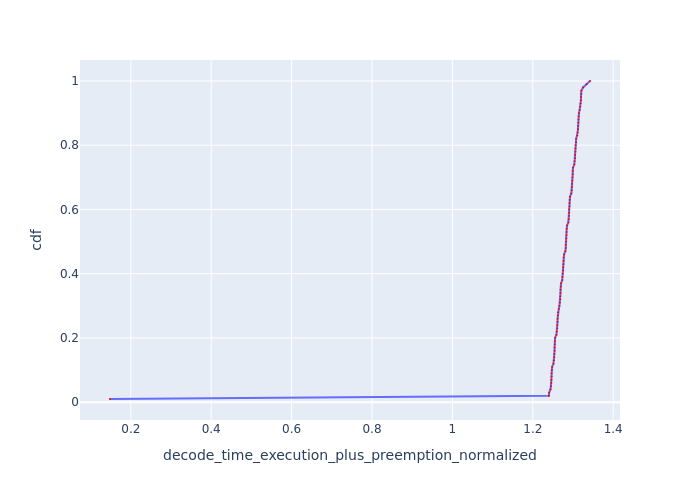

Data behind this chart, as committed beside it:
Request Id, decode_time_execution_plus_preemption_no…, cdf
0_99, 0.1482, 0.01
0_98, 1.24, 0.02
0_87, 1.241, 0.03
0_65, 1.244, 0.04
0_32, 1.245, 0.05
0_76, 1.246, 0.06
0_43, 1.246, 0.07
0_54, 1.247, 0.08
0_21, 1.247, 0.09
0_97, 1.247, 0.1
0_86, 1.248, 0.11
0_64, 1.251, 0.12
0_31, 1.252, 0.13
0_75, 1.253, 0.14
0_42, 1.254, 0.15
0_53, 1.254, 0.16
0_20, 1.254, 0.17
0_96, 1.255, 0.18
0_10, 1.255, 0.19
0_85, 1.255, 0.2
0_63, 1.259, 0.21
0_30, 1.26, 0.22
0_74, 1.261, 0.23
0_41, 1.261, 0.24
0_52, 1.262, 0.25
0_19, 1.262, 0.26
0_95, 1.262, 0.27
0_84, 1.263, 0.28
0_9, 1.265, 0.29
0_62, 1.266, 0.3
0_29, 1.267, 0.31
0_73, 1.268, 0.32
0_40, 1.268, 0.33
0_51, 1.269, 0.34
0_18, 1.269, 0.35
0_94, 1.27, 0.36
0_83, 1.27, 0.37
0_8, 1.273, 0.38
0_61, 1.274, 0.39
0_28, 1.275, 0.4
0_72, 1.276, 0.41
0_39, 1.276, 0.42
0_50, 1.276, 0.43
0_17, 1.276, 0.44
0_93, 1.277, 0.45
0_82, 1.278, 0.46
0_60, 1.281, 0.47
0_7, 1.282, 0.48
0_27, 1.282, 0.49
0_71, 1.283, 0.5
0_38, 1.283, 0.51
0_49, 1.284, 0.52
0_16, 1.284, 0.53
0_92, 1.284, 0.54
0_81, 1.285, 0.55
0_59, 1.288, 0.56
0_26, 1.289, 0.57
0_70, 1.29, 0.58
0_37, 1.291, 0.59
0_6, 1.291, 0.6
... 40 more rows
